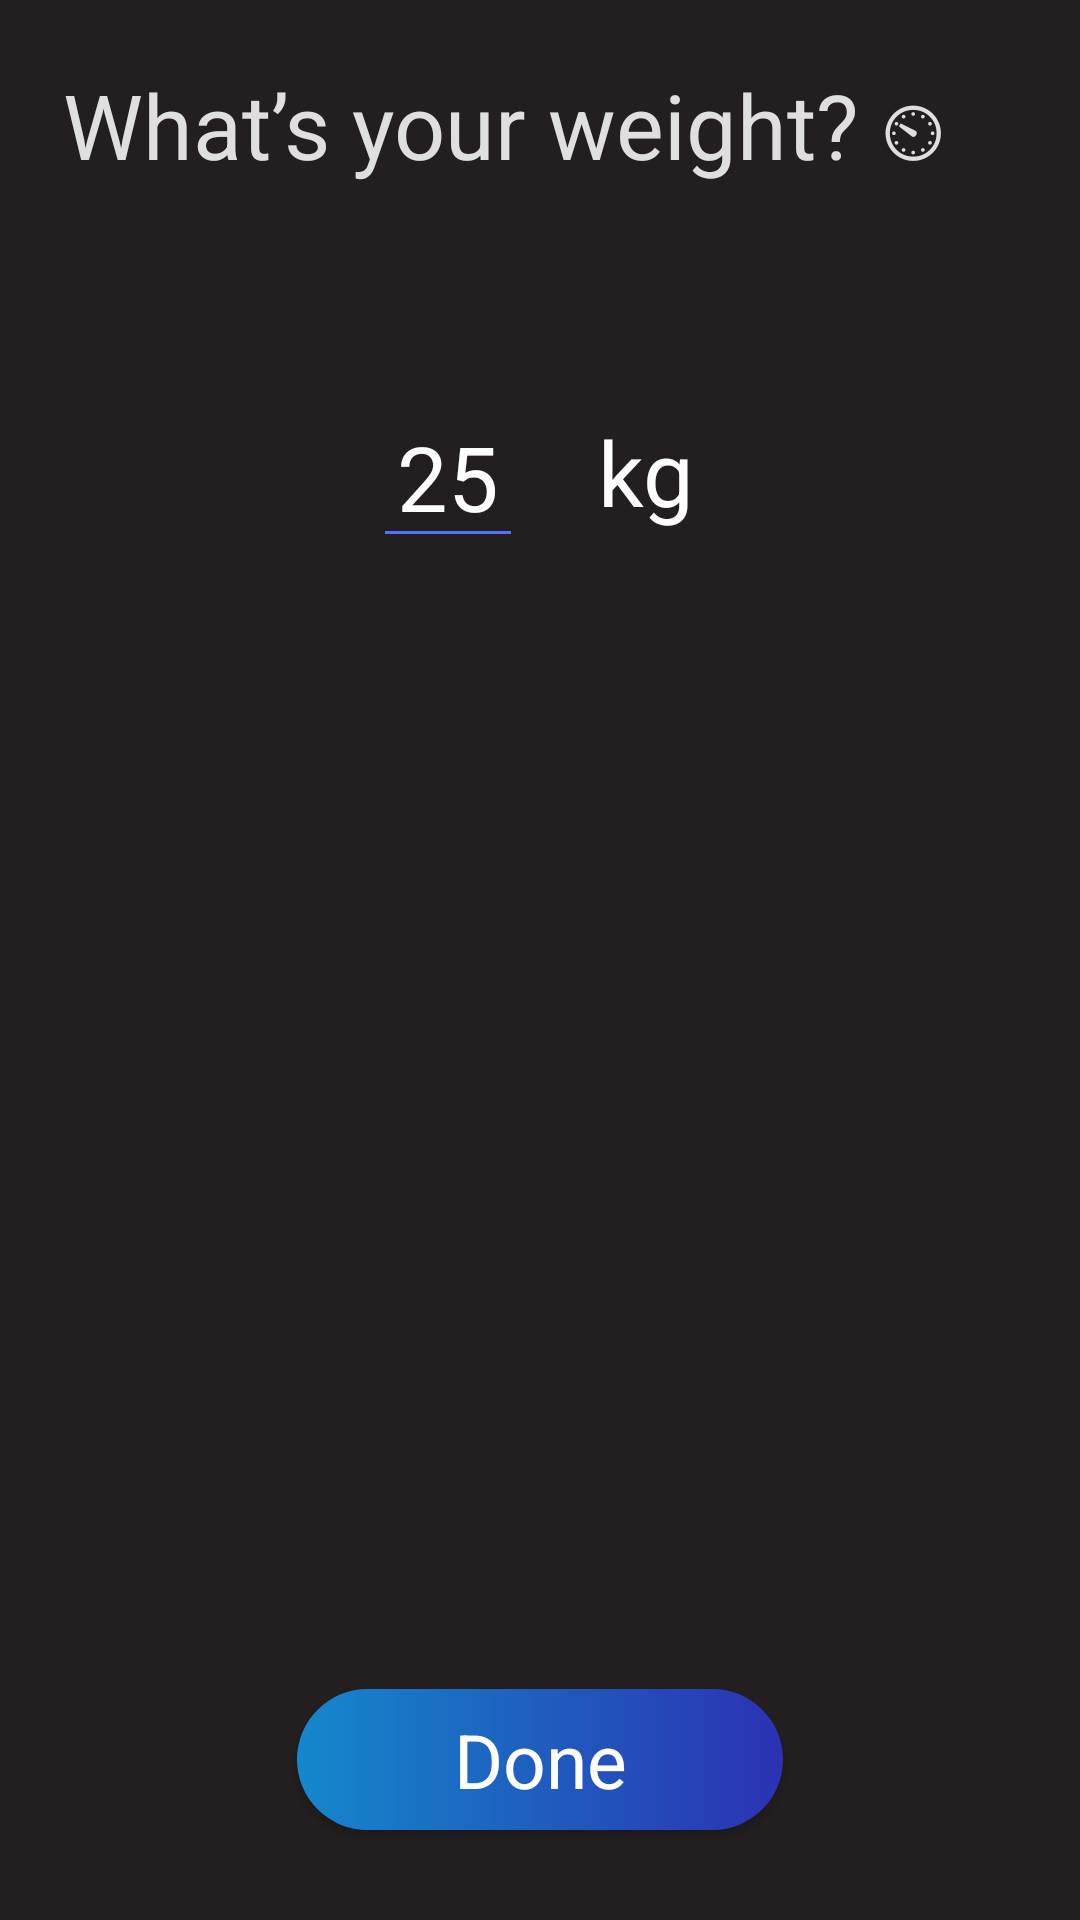

Write the Android layout XML for this screen, with the resource values it uses.
<!-- AndroidManifest.xml: application theme AppTheme -->
<!-- res/layout/fragment_weight.xml -->
<?xml version="1.0" encoding="utf-8"?>
<layout
    xmlns:android="http://schemas.android.com/apk/res/android"
    xmlns:tools="http://schemas.android.com/tools"
    tools:context=".starter.WeightFragment" >


    <RelativeLayout
        android:layout_width="match_parent"
        android:layout_height="match_parent"
        android:background="@color/colorBackground"
        android:orientation="vertical">

        <TextView
            android:id="@+id/weight_text"
            style="@style/TextViewQuestionStyle"
            android:text="@string/weight_ques" />


        <LinearLayout
            android:id="@+id/weight_layout"
            android:layout_width="match_parent"
            android:layout_height="150dp"
            android:layout_below="@id/weight_text"
            android:gravity="center"
            android:orientation="horizontal">


            <EditText
                android:id="@+id/enter_age"
                style="@style/EditTextFragment"
                android:hint="@string/age_num"
                android:inputType="number" />

            <TextView
                android:layout_width="wrap_content"
                android:layout_height="wrap_content"
                android:layout_marginTop="20dp"
                android:layout_marginEnd="25dp"
                android:gravity="center"
                android:text="kg"
                android:textColor="@color/textColor"
                android:textSize="30sp" />


        </LinearLayout>

        <Button
            android:id="@+id/done_btn_name"
            style="@style/FragmentButtonStyle"
            android:text="@string/done_btn" />

    </RelativeLayout>

</layout>
<!-- resources referenced by this layout -->
<resources>
  <color name="colorBackground">#231F20</color>
  <color name="textColor">#FFFFFF</color>
  <string name="age_num">25</string>
  <string name="done_btn">Done</string>
  <string name="weight_ques">What’s your weight? ⏲</string>
  <style name="EditTextFragment">
          <item name="android:layout_width">50dp</item>
          <item name="android:layout_height">wrap_content</item>
          <item name="android:layout_marginStart">21dp</item>
          <item name="android:layout_marginTop">20dp</item>
          <item name="android:layout_marginEnd">25dp</item>
          <item name="android:backgroundTint">@color/colorAccent</item>
          <item name="android:textAlignment">center</item>
          <item name="android:textColor">@color/textColor</item>
          <item name="android:textColorHint">@color/textColor</item>
          <item name="android:textSize">30sp</item>
          <item name="android:gravity">center</item>
      </style>
  <style name="FragmentButtonStyle">
          <item name="android:layout_centerHorizontal">true</item>
          <item name="android:layout_alignParentBottom">true</item>
          <item name="android:layout_marginBottom">30dp</item>
          <item name="fontFamily">@font/roboto_bold</item>
          <item name="textAllCaps">false</item>
          <item name="android:textColor">@color/textColor</item>
          <item name="android:textSize">25sp</item>
          <item name="android:background">@drawable/rounded_btn</item>
          <item name="android:layout_height">47dp</item>
          <item name="android:layout_width">162dp</item>
      </style>
  <style name="TextViewQuestionStyle">
          <item name="android:layout_width">match_parent</item>
          <item name="android:layout_height">wrap_content</item>
          <item name="android:layout_marginLeft">21dp</item>
          <item name="android:layout_marginTop">21dp</item>
          <item name="fontFamily">@font/roboto</item>
          <item name="android:textColor">@color/colorPrimaryDark</item>
          <item name="android:textSize">30sp</item>
      </style>
  <style name="AppTheme" parent="Theme.MaterialComponents.Light.NoActionBar">
          <item name="colorPrimary">#BEC4E3</item>
          <item name="colorPrimaryDark">@color/colorPrimaryDark</item>
          <item name="colorAccent">@color/colorAccent</item>
          <item name="android:windowBackground">#edeef7</item>
      </style>
  <color name="colorAccent">#5271FF</color>
  <!-- drawable rounded_btn (drawable) -->
  <?xml version="1.0" encoding="utf-8"?>
  <shape xmlns:android="http://schemas.android.com/apk/res/android"
      android:shape="rectangle"
      android:padding = "5dp">
  
      <solid android:color="@color/colorPrimaryDark"/>
      <corners android:radius="30dp"/>
  
      <gradient
          android:startColor="#1488CC"
          android:endColor="#2B32B2" />
  
  
  </shape>
  <color name="colorPrimaryDark">#DFDFDF</color>
</resources>
